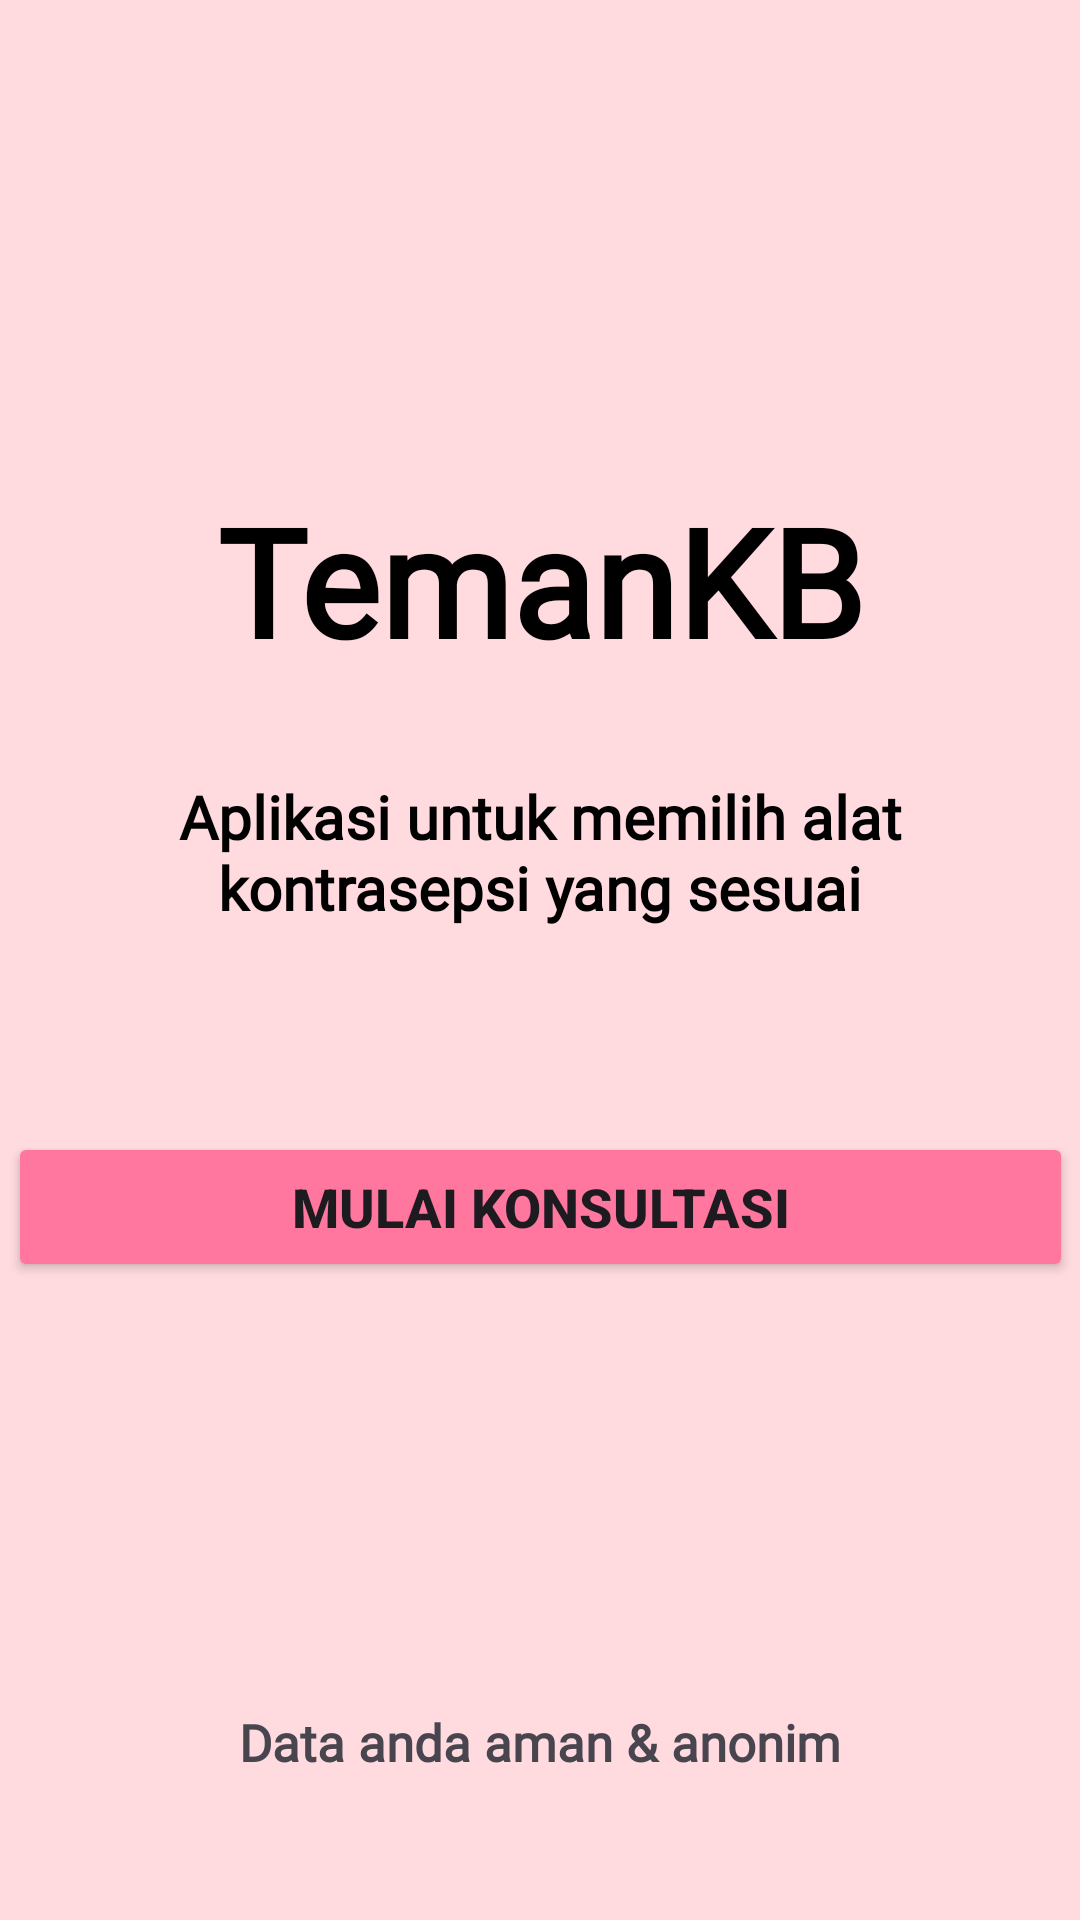

Reconstruct the res/layout file that produces this screen, plus the resources it refers to.
<!-- AndroidManifest.xml: application theme Theme.TemanKB -->
<!-- res/layout/activity_main.xml -->
<?xml version="1.0" encoding="utf-8"?>
<androidx.constraintlayout.widget.ConstraintLayout xmlns:android="http://schemas.android.com/apk/res/android"
    xmlns:app="http://schemas.android.com/apk/res-auto"
    xmlns:tools="http://schemas.android.com/tools"
    android:id="@+id/main"
    android:layout_width="match_parent"
    android:layout_height="match_parent"
    android:background="@color/bg"
    tools:context=".MainActivity">

    <ImageView
        android:id="@+id/imageView"
        android:layout_width="wrap_content"
        android:layout_height="wrap_content"
        android:layout_marginTop="132dp"
        app:layout_constraintEnd_toEndOf="parent"
        app:layout_constraintStart_toStartOf="parent"
        app:layout_constraintTop_toTopOf="parent"
        app:srcCompat="@drawable/stethoscope_1" />

    <TextView
        android:id="@+id/textView"
        android:layout_width="wrap_content"
        android:layout_height="wrap_content"
        android:layout_marginTop="28dp"
        android:text="TemanKB"
        android:fontFamily="@font/laosanspro_regular"
        android:textColor="#000000"
        android:textSize="50sp"
        android:textStyle="bold"
        app:layout_constraintEnd_toEndOf="parent"
        app:layout_constraintStart_toStartOf="parent"
        app:layout_constraintTop_toBottomOf="@id/imageView" />

    <TextView
        android:id="@+id/textView2"
        android:layout_width="297dp"
        android:layout_height="wrap_content"
        android:layout_marginTop="32dp"
        android:textColor="@color/black"
        android:fontFamily="@font/lato_bold"
        android:text="Aplikasi untuk memilih alat kontrasepsi yang sesuai"
        android:textAlignment="center"
        android:textSize="20sp"
        android:textStyle="bold"
        app:layout_constraintEnd_toEndOf="parent"
        app:layout_constraintStart_toStartOf="parent"
        app:layout_constraintTop_toBottomOf="@id/textView" />

    
    <Button
        android:id="@+id/btnNextPage2"
        android:layout_width="355dp"
        android:layout_height="50dp"
        android:layout_marginTop="68dp"
        android:text="Mulai Konsultasi"
        android:textSize="18sp"
        android:textStyle="bold"
        android:backgroundTint="@color/tombol"
        app:layout_constraintEnd_toEndOf="parent"
        app:layout_constraintStart_toStartOf="parent"
        app:layout_constraintTop_toBottomOf="@id/textView2" />

    
    <Button
        android:id="@+id/btnRiwayatKonsultasi"
        android:layout_width="355dp"
        android:layout_height="50dp"
        android:layout_marginTop="16dp"
        android:text="Lihat Hasil Konsultasi"
        android:textSize="16sp"
        android:textStyle="bold"
        android:visibility="gone"
        android:backgroundTint="#4CAF50"
        app:layout_constraintTop_toBottomOf="@id/btnNextPage2"
        app:layout_constraintStart_toStartOf="parent"
        app:layout_constraintEnd_toEndOf="parent" />

    <TextView
        android:id="@+id/textView3"
        android:layout_width="wrap_content"
        android:layout_height="wrap_content"
        android:layout_marginBottom="48dp"
        android:fontFamily="@font/lato_bold"
        android:text="Data anda aman &amp; anonim"
        android:textSize="17sp"
        android:textStyle="bold"
        app:layout_constraintBottom_toBottomOf="parent"
        app:layout_constraintStart_toStartOf="parent"
        app:layout_constraintEnd_toEndOf="parent" />

</androidx.constraintlayout.widget.ConstraintLayout>
<!-- resources referenced by this layout -->
<resources>
  <color name="bg">#FFDADF</color>
  <color name="black">#FF000000</color>
  <color name="tombol">#FF779E</color>
  <!-- drawable stethoscope_1: png bitmap (mipmap-hdpi, 3702 bytes) -->
  <style name="Theme.TemanKB" parent="Base.Theme.TemanKB" />
  <style name="Base.Theme.TemanKB" parent="Theme.Material3.DayNight.NoActionBar">
          
          
      </style>
</resources>
